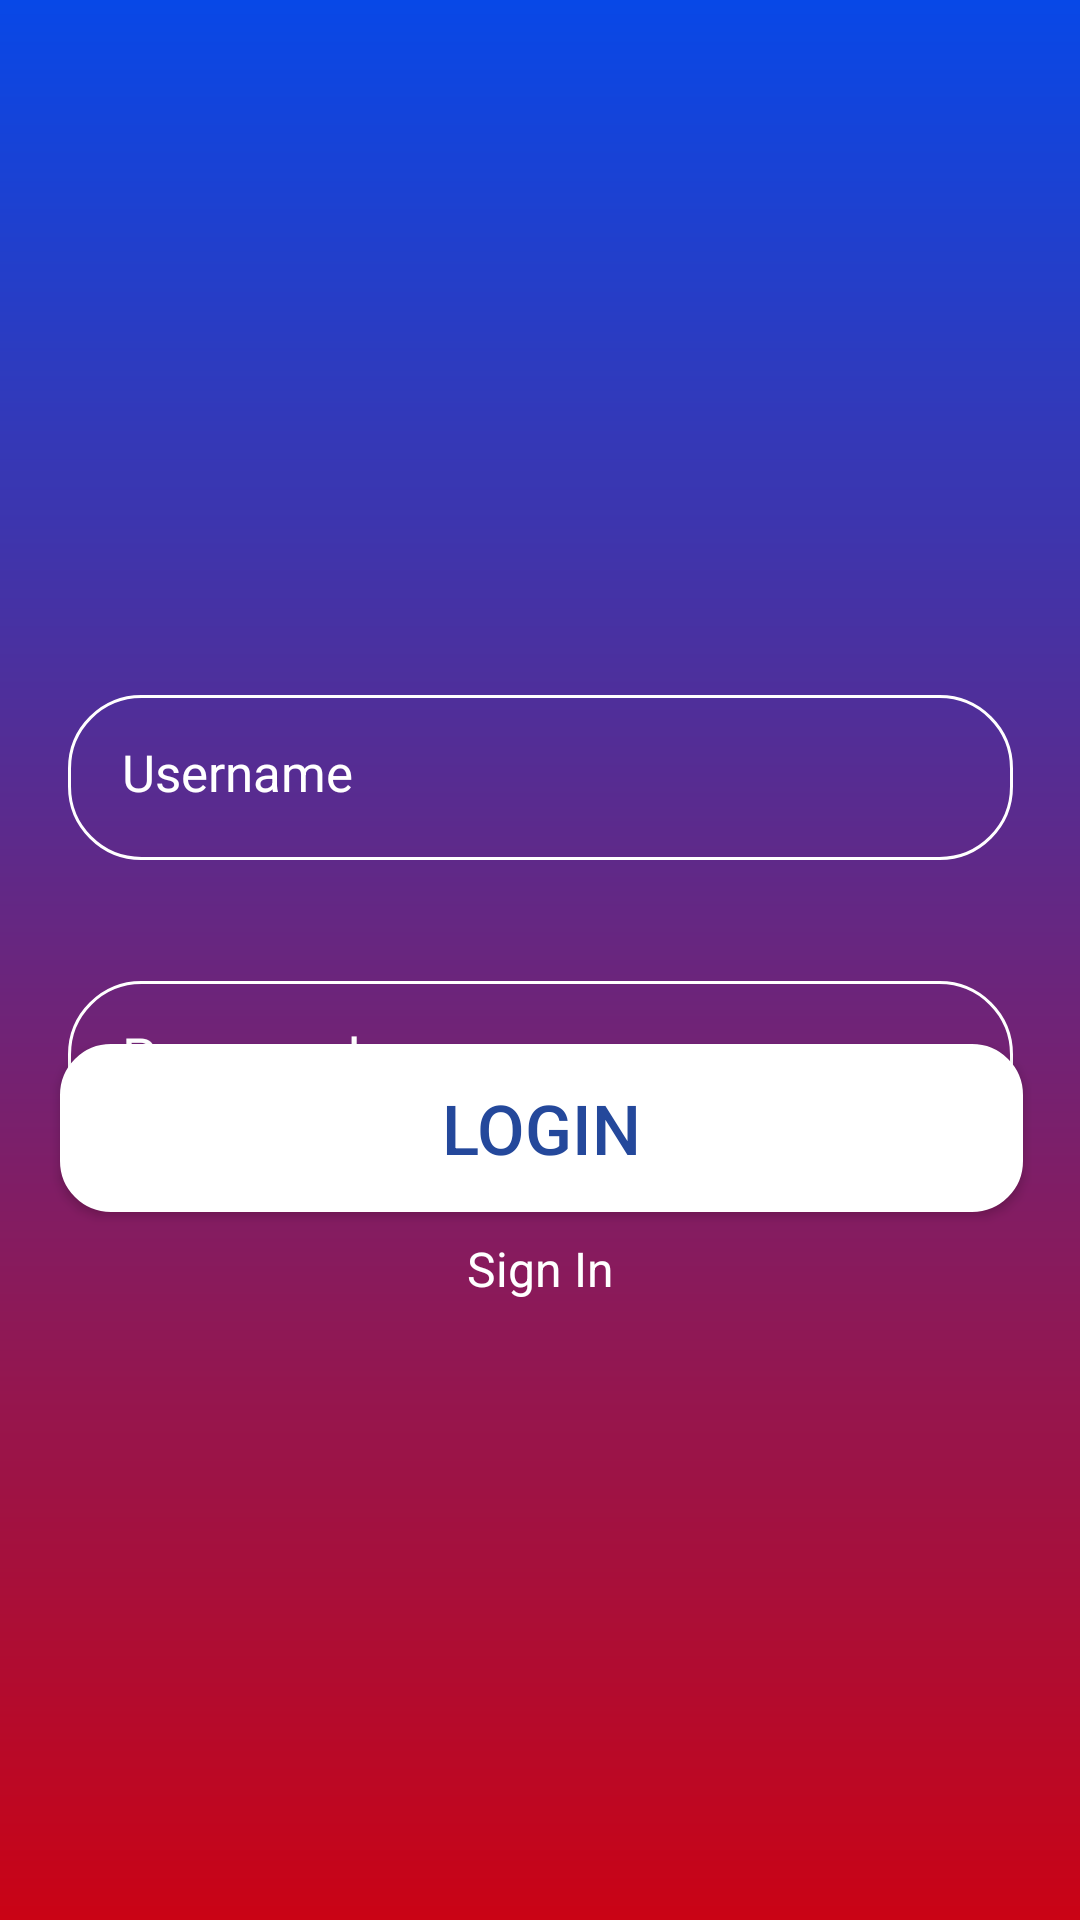

The Android layout XML behind this screen, and the referenced resources:
<!-- AndroidManifest.xml: application theme Theme.UbierzMain_kotlin -->
<!-- res/layout/activity_second.xml -->
<?xml version="1.0" encoding="utf-8"?>
<androidx.constraintlayout.widget.ConstraintLayout xmlns:android="http://schemas.android.com/apk/res/android"
    xmlns:app="http://schemas.android.com/apk/res-auto"
    xmlns:tools="http://schemas.android.com/tools"
    android:layout_width="match_parent"
    android:layout_height="match_parent"
    android:id="@+id/second_layout"
    android:background="@drawable/login_background"
    android:padding="16dp"
    tools:context=".SecondActivity">

    <ImageView
        android:id="@+id/imageView14"
        android:layout_width="194dp"
        android:layout_height="217dp"
        android:layout_marginTop="12dp"
        app:layout_constraintEnd_toEndOf="parent"
        app:layout_constraintHorizontal_bias="0.497"
        app:layout_constraintStart_toStartOf="parent"
        app:layout_constraintTop_toTopOf="parent"
        app:srcCompat="@drawable/icon_account_circle" />

    <Button
        android:id="@+id/login_button"
        android:layout_width="321dp"
        android:layout_height="56dp"
        android:layout_gravity="center"
        android:layout_marginBottom="220dp"
        android:background="@drawable/rounded_corner"
        android:backgroundTint="@null"
        android:gravity="center"
        android:padding="10dp"
        android:text="Login"
        android:textColor="#24489B"
        android:textSize="23sp"
        app:layout_constraintBottom_toBottomOf="parent"
        app:layout_constraintEnd_toEndOf="parent"
        app:layout_constraintHorizontal_bias="0.551"
        app:layout_constraintStart_toStartOf="parent" />

    <TextView
        android:id="@+id/sign_in_text"
        android:layout_width="wrap_content"
        android:layout_height="wrap_content"
        android:layout_marginTop="8dp"
        android:text="Sign In"
        android:textColor="#FFFFFF"
        android:textSize="16sp"
        app:layout_constraintTop_toBottomOf="@id/login_button"
        app:layout_constraintEnd_toEndOf="parent"
        app:layout_constraintStart_toStartOf="parent"
        android:background="@null"/>

    <EditText
        android:id="@+id/editTextText"
        android:layout_width="315dp"
        android:layout_height="55dp"
        android:layout_marginBottom="360dp"
        android:background="@drawable/login_round"
        android:ems="10"
        android:inputType="text"
        android:minHeight="48dp"
        android:padding="18dp"
        android:text="Username"
        android:textColor="#FFFFFF"
        android:textColorHint="#FFFFFF"
        android:textSize="17dp"
        app:layout_constraintBottom_toBottomOf="parent"
        app:layout_constraintEnd_toEndOf="parent"
        app:layout_constraintStart_toStartOf="parent"
        app:layout_constraintTop_toBottomOf="@+id/imageView14"
        app:layout_constraintVertical_bias="0.372" />

    <EditText
        android:id="@+id/editTextTextPassword"
        android:layout_width="315dp"
        android:layout_height="55dp"
        android:background="@drawable/login_round"
        android:ems="10"
        android:hint="Password"
        android:inputType="textPassword"
        android:minHeight="48dp"
        android:padding="18dp"
        android:textColor="#FFFFFF"
        android:textColorHint="#FFFFFF"
        app:layout_constraintBottom_toBottomOf="parent"
        app:layout_constraintEnd_toEndOf="parent"
        app:layout_constraintStart_toStartOf="parent"
        app:layout_constraintTop_toBottomOf="@+id/imageView14"
        app:layout_constraintVertical_bias="0.253" />

</androidx.constraintlayout.widget.ConstraintLayout>
<!-- resources referenced by this layout -->
<resources>
  <!-- drawable login_background (drawable) -->
  <?xml version="1.0" encoding="utf-8"?>
  <shape xmlns:android="http://schemas.android.com/apk/res/android">
  
      <gradient android:type="linear" android:angle="100"
          android:startColor="#0848E7" android:endColor="#CA0315"/>
  </shape>
  <!-- drawable login_round (drawable) -->
  <?xml version="1.0" encoding="utf-8"?>
  <shape xmlns:android="http://schemas.android.com/apk/res/android"
      android:shape="rectangle"
      >
      <corners android:radius="24dp"/>
      <stroke android:width="1dip" android:color="#FFFFFF"/>
  </shape>
  <!-- drawable rounded_corner (drawable) -->
  <?xml version="1.0" encoding="utf-8"?>
  <shape xmlns:android="http://schemas.android.com/apk/res/android">
      <corners android:radius="16dp" />
      <solid android:color="#FFFFFF" />
      <stroke android:width="2dp" android:color="#FFFFFF" />
  </shape>
  <style name="Theme.UbierzMain_kotlin" parent="Theme.AppCompat.Light.NoActionBar">
          
      </style>
</resources>
